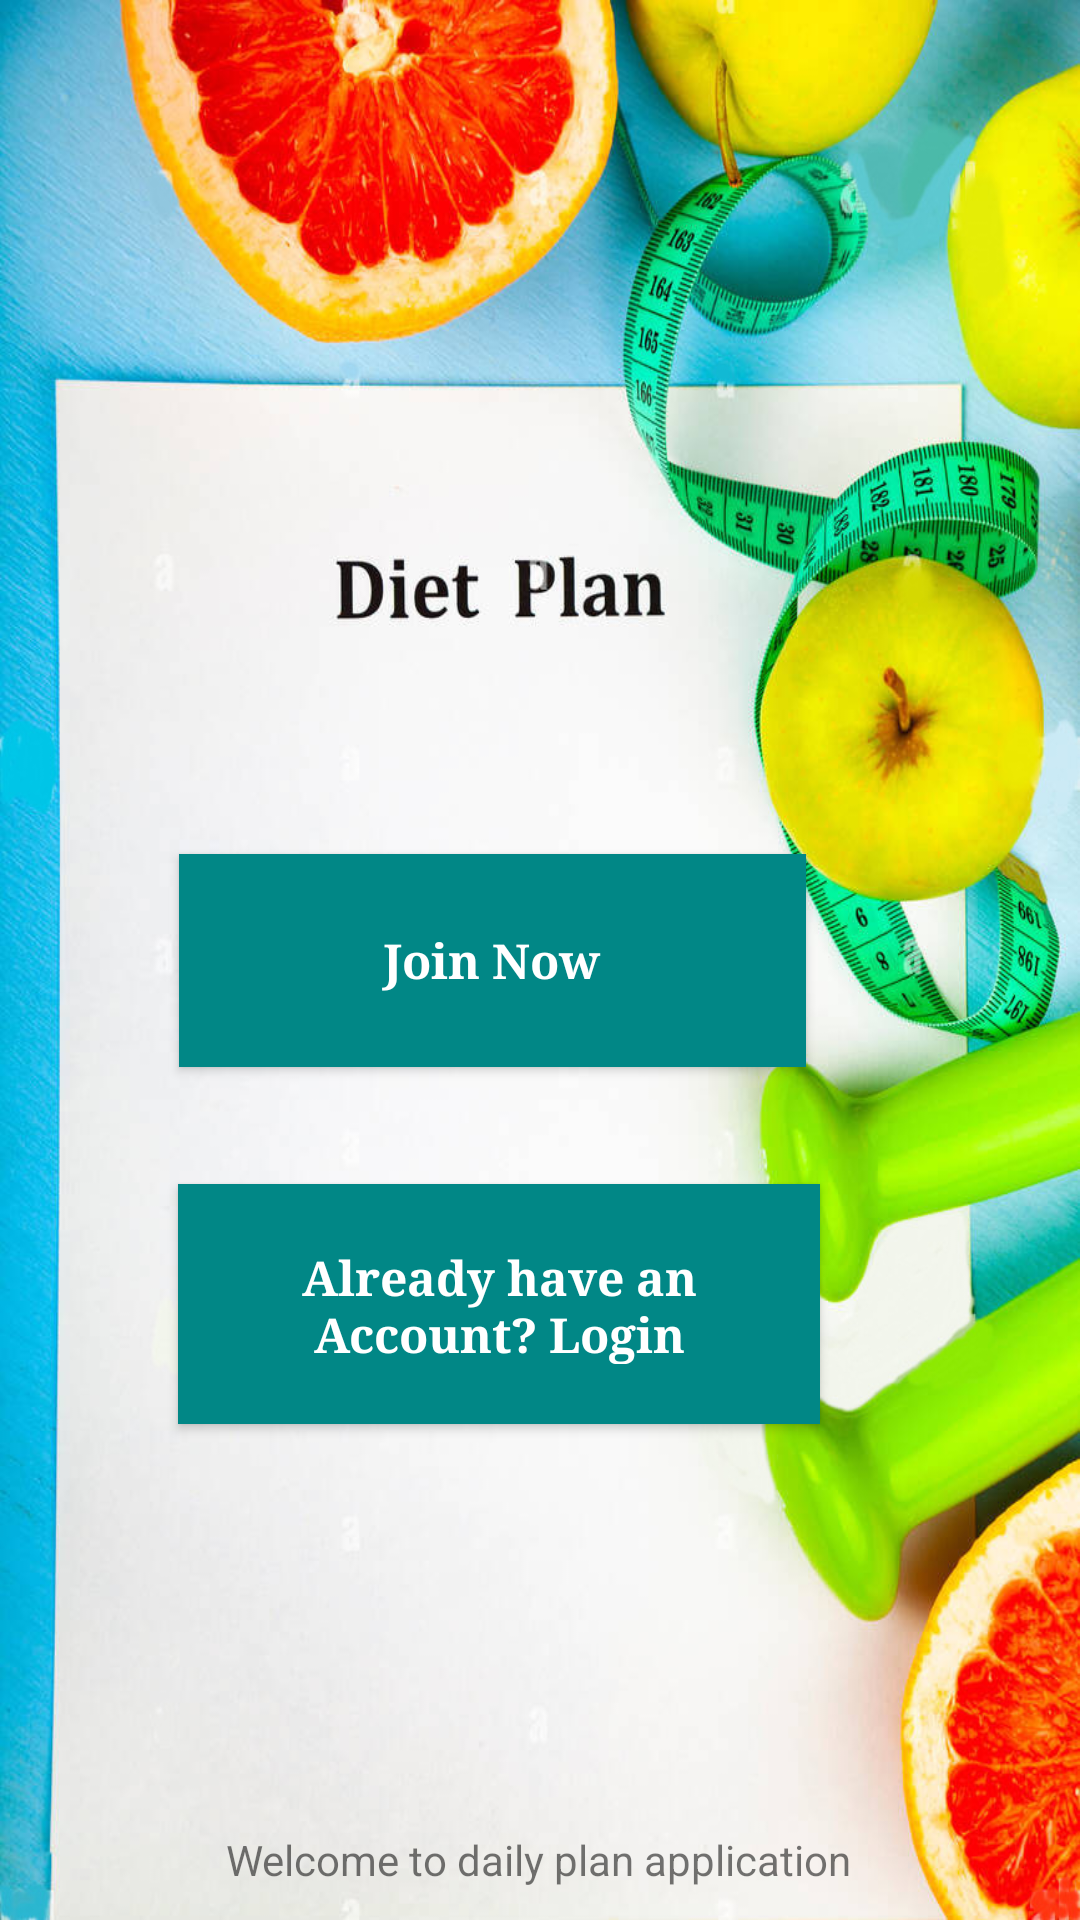

Here is an Android app screen rendered from its layout file. Give the layout XML and the strings, colors and styles it references.
<!-- AndroidManifest.xml: application theme Theme.CaloriesApp -->
<!-- res/layout/activity_main.xml -->
<?xml version="1.0" encoding="utf-8"?>
<androidx.constraintlayout.widget.ConstraintLayout xmlns:android="http://schemas.android.com/apk/res/android"
    xmlns:app="http://schemas.android.com/apk/res-auto"
    xmlns:tools="http://schemas.android.com/tools"
    android:layout_width="match_parent"
    android:layout_height="match_parent"
    android:background="@drawable/background_start"
    tools:context=".Activities.MainActivity">


    <Button
        android:id="@+id/main_login_btn"
        android:layout_width="214dp"
        android:layout_height="80dp"
        android:layout_alignParentStart="true"
        android:layout_alignParentBottom="true"
        android:background="@color/teal_700"
        android:fontFamily="serif"
        android:padding="20dp"
        android:text="Already have an Account? Login"
        android:textAllCaps="false"
        android:textColor="@color/white"
        android:textSize="16sp"
        android:textStyle="bold"
        app:layout_constraintBottom_toBottomOf="parent"
        app:layout_constraintEnd_toEndOf="parent"
        app:layout_constraintHorizontal_bias="0.406"
        app:layout_constraintStart_toStartOf="parent"
        app:layout_constraintTop_toTopOf="parent"
        app:layout_constraintVertical_bias="0.705"
        tools:ignore="TextContrastCheck" />

    <Button
        android:id="@+id/main_join_now_btn"
        android:layout_width="209dp"
        android:layout_height="71dp"
        android:layout_above="@+id/main_login_btn"
        android:layout_alignParentTop="true"
        android:layout_alignParentEnd="true"
        android:background="@color/teal_700"
        android:fontFamily="serif"
        android:padding="20dp"
        android:text="Join Now"
        android:textAllCaps="false"
        android:textColor="@color/white"
        android:textSize="16sp"
        android:textStyle="bold"
        app:layout_constraintBottom_toBottomOf="parent"
        app:layout_constraintEnd_toEndOf="parent"
        app:layout_constraintHorizontal_bias="0.396"
        app:layout_constraintStart_toStartOf="parent"
        app:layout_constraintTop_toTopOf="parent"
        tools:ignore="TextContrastCheck" />

    <TextView
        android:id="@+id/textView3"
        android:layout_width="wrap_content"
        android:layout_height="wrap_content"
        android:layout_alignParentEnd="true"
        android:layout_alignParentBottom="true"
        android:text="Welcome to daily plan application"
        app:layout_constraintBottom_toBottomOf="parent"
        app:layout_constraintEnd_toEndOf="parent"
        app:layout_constraintHorizontal_bias="0.497"
        app:layout_constraintStart_toStartOf="parent"
        app:layout_constraintTop_toTopOf="parent"
        app:layout_constraintVertical_bias="0.983" />


</androidx.constraintlayout.widget.ConstraintLayout>
<!-- resources referenced by this layout -->
<resources>
  <color name="teal_700">#FF018786</color>
  <color name="white">#FFFFFFFF</color>
  <!-- drawable background_start: jpg bitmap (drawable, 196292 bytes) -->
  <style name="Theme.CaloriesApp" parent="Theme.AppCompat.Light.NoActionBar">
          
          <item name="colorPrimary">@color/purple_500</item>
          <item name="colorPrimaryVariant">@color/purple_700</item>
          <item name="colorOnPrimary">@color/white</item>
          
          <item name="colorSecondary">@color/teal_200</item>
          <item name="colorSecondaryVariant">@color/teal_700</item>
          <item name="colorOnSecondary">@color/black</item>
          
          <item name="android:statusBarColor" tools:targetApi="l">?attr/colorSecondaryVariant</item>
          
      </style>
  <color name="purple_500">#FF6200EE</color>
  <color name="purple_700">#FF3700B3</color>
  <color name="teal_200">#FF03DAC5</color>
  <color name="black">#FF000000</color>
</resources>
